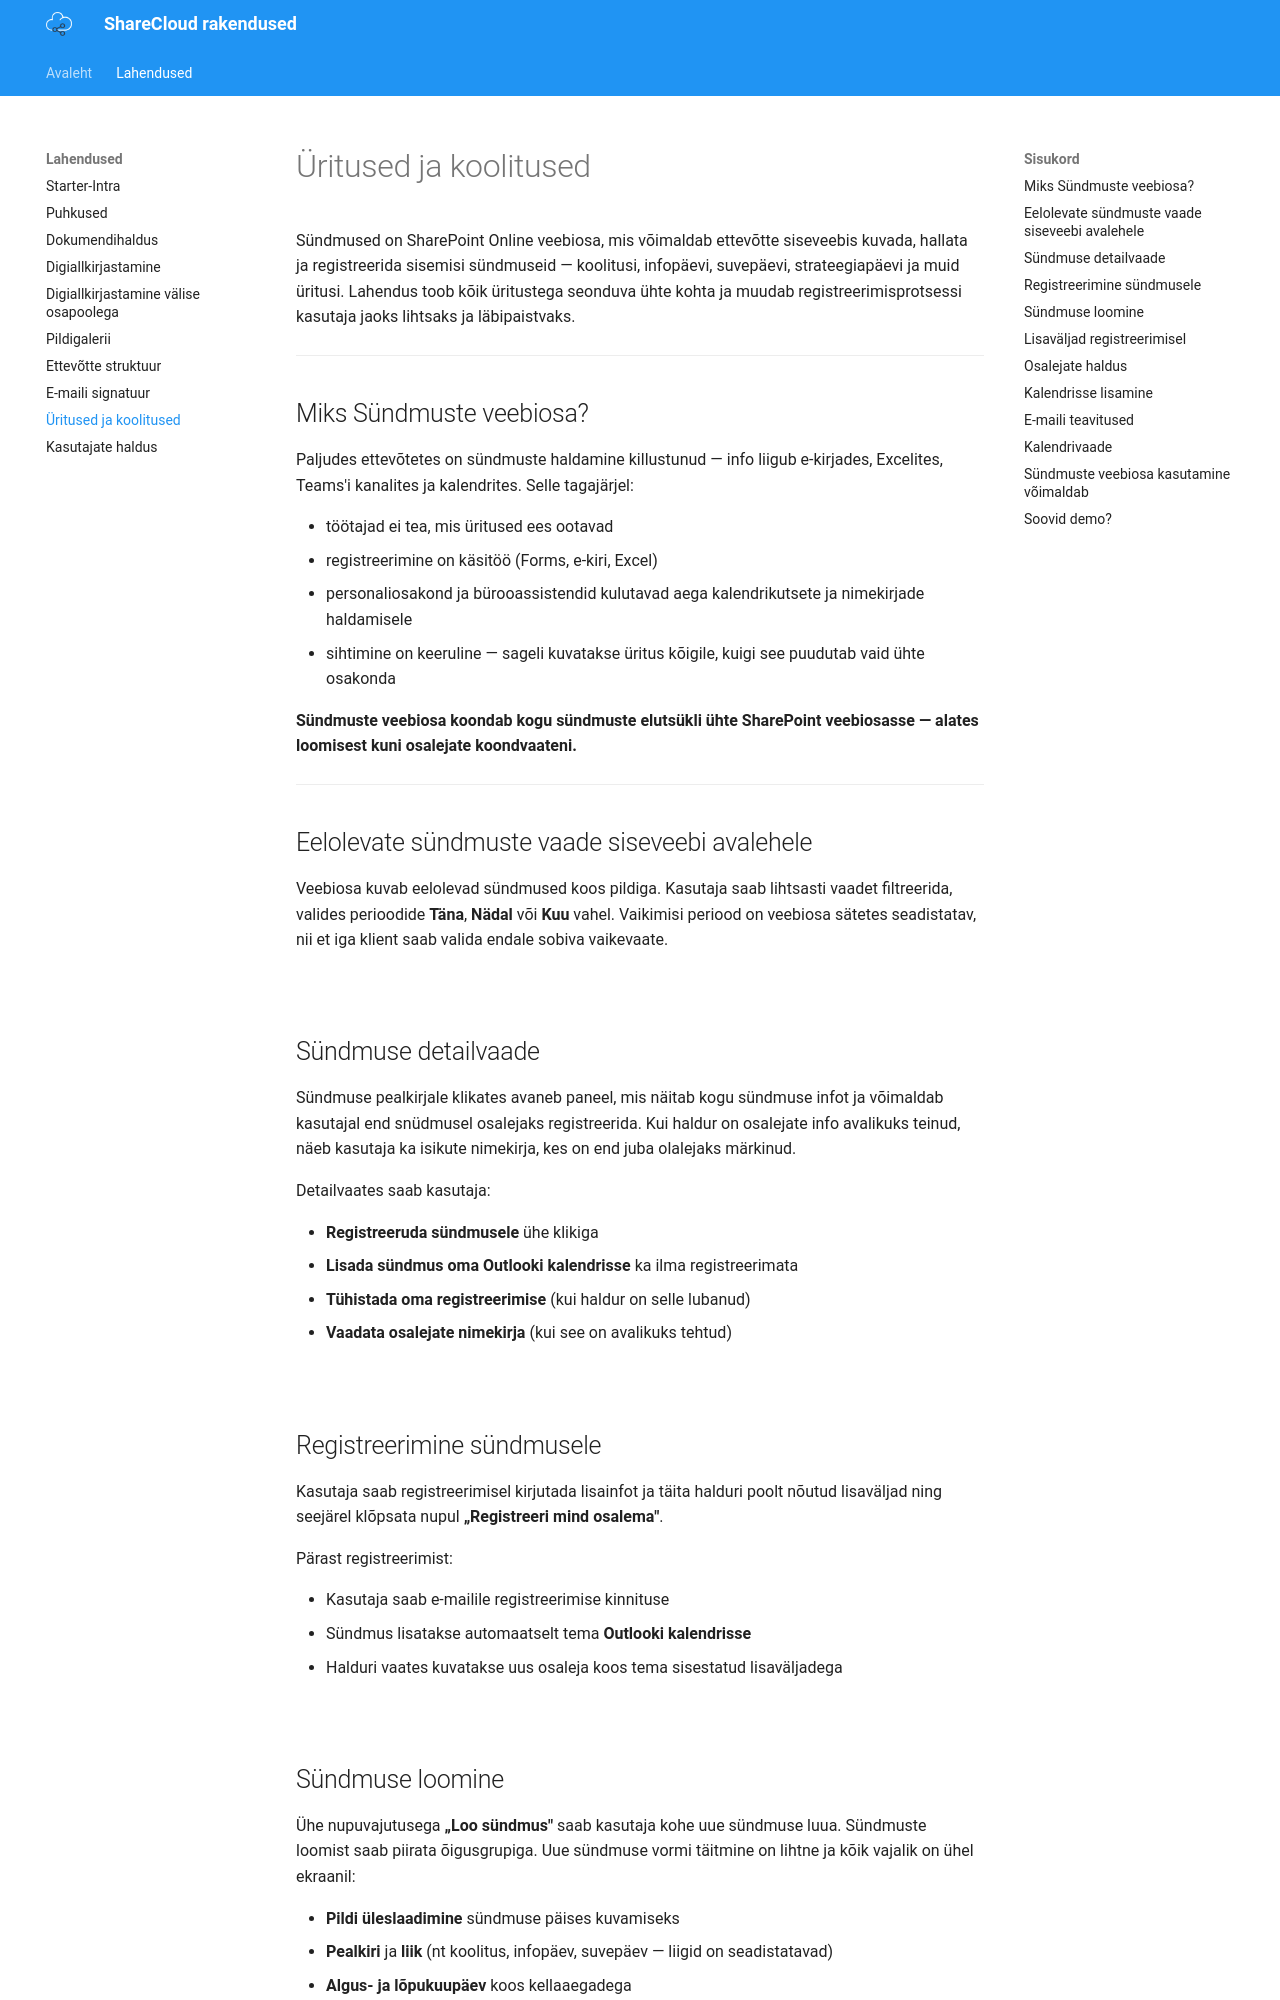

repository: ShareCloudOY/ShareCloudOY.github.io · page: products/eventsAndTrainings/index.html · generator: mkdocs


Sündmused on SharePoint Online veebiosa, mis võimaldab ettevõtte siseveebis kuvada, hallata ja registreerida sisemisi sündmuseid — koolitusi, infopäevi, suvepäevi, strateegiapäevi ja muid üritusi. Lahendus toob kõik üritustega seonduva ühte kohta ja muudab registreerimisprotsessi kasutaja jaoks lihtsaks ja läbipaistvaks.

---
## Miks Sündmuste veebiosa?

Paljudes ettevõtetes on sündmuste haldamine killustunud — info liigub e-kirjades, Excelites, Teams'i kanalites ja kalendrites. Selle tagajärjel:

- töötajad ei tea, mis üritused ees ootavad
- registreerimine on käsitöö (Forms, e-kiri, Excel)
- personaliosakond ja bürooassistendid kulutavad aega kalendrikutsete ja nimekirjade haldamisele
- sihtimine on keeruline — sageli kuvatakse üritus kõigile, kuigi see puudutab vaid ühte osakonda

**Sündmuste veebiosa koondab kogu sündmuste elutsükli ühte SharePoint veebiosasse — alates loomisest kuni osalejate koondvaateni.**

---
## Eelolevate sündmuste vaade siseveebi avalehele

Veebiosa kuvab eelolevad sündmused koos pildiga. Kasutaja saab lihtsasti vaadet filtreerida, valides perioodide **Täna**, **Nädal** või **Kuu** vahel. Vaikimisi periood on veebiosa sätetes seadistatav, nii et iga klient saab valida endale sobiva vaikevaate.

[![](images\eventsAndTrainings\sündmuste-koondvaade.jpg)](images\eventsAndTrainings\sündmuste-koondvaade.jpg)

## Sündmuse detailvaade

Sündmuse pealkirjale klikates avaneb paneel, mis näitab kogu sündmuse infot ja võimaldab kasutajal end snüdmusel osalejaks registreerida. Kui haldur on osalejate info avalikuks teinud, näeb kasutaja ka isikute nimekirja, kes on end juba olalejaks märkinud.

Detailvaates saab kasutaja:

- **Registreeruda sündmusele** ühe klikiga
- **Lisada sündmus oma Outlooki kalendrisse** ka ilma registreerimata
- **Tühistada oma registreerimise** (kui haldur on selle lubanud)
- **Vaadata osalejate nimekirja** (kui see on avalikuks tehtud)

[![](images\eventsAndTrainings\Sündmuse-info-ja-registreerimine.png)](images\eventsAndTrainings\Sündmuse-info-ja-registreerimine.png)

## Registreerimine sündmusele

Kasutaja saab registreerimisel kirjutada lisainfot ja täita halduri poolt nõutud lisaväljad ning seejärel klõpsata nupul **„Registreeri mind osalema"**. 

Pärast registreerimist:

- Kasutaja saab e-mailile registreerimise kinnituse
- Sündmus lisatakse automaatselt tema **Outlooki kalendrisse**
- Halduri vaates kuvatakse uus osaleja koos tema sisestatud lisaväljadega


[![](images\eventsAndTrainings\Osalejate-koondtabel.png)](images\eventsAndTrainings\Osalejate-koondtabel.png)
